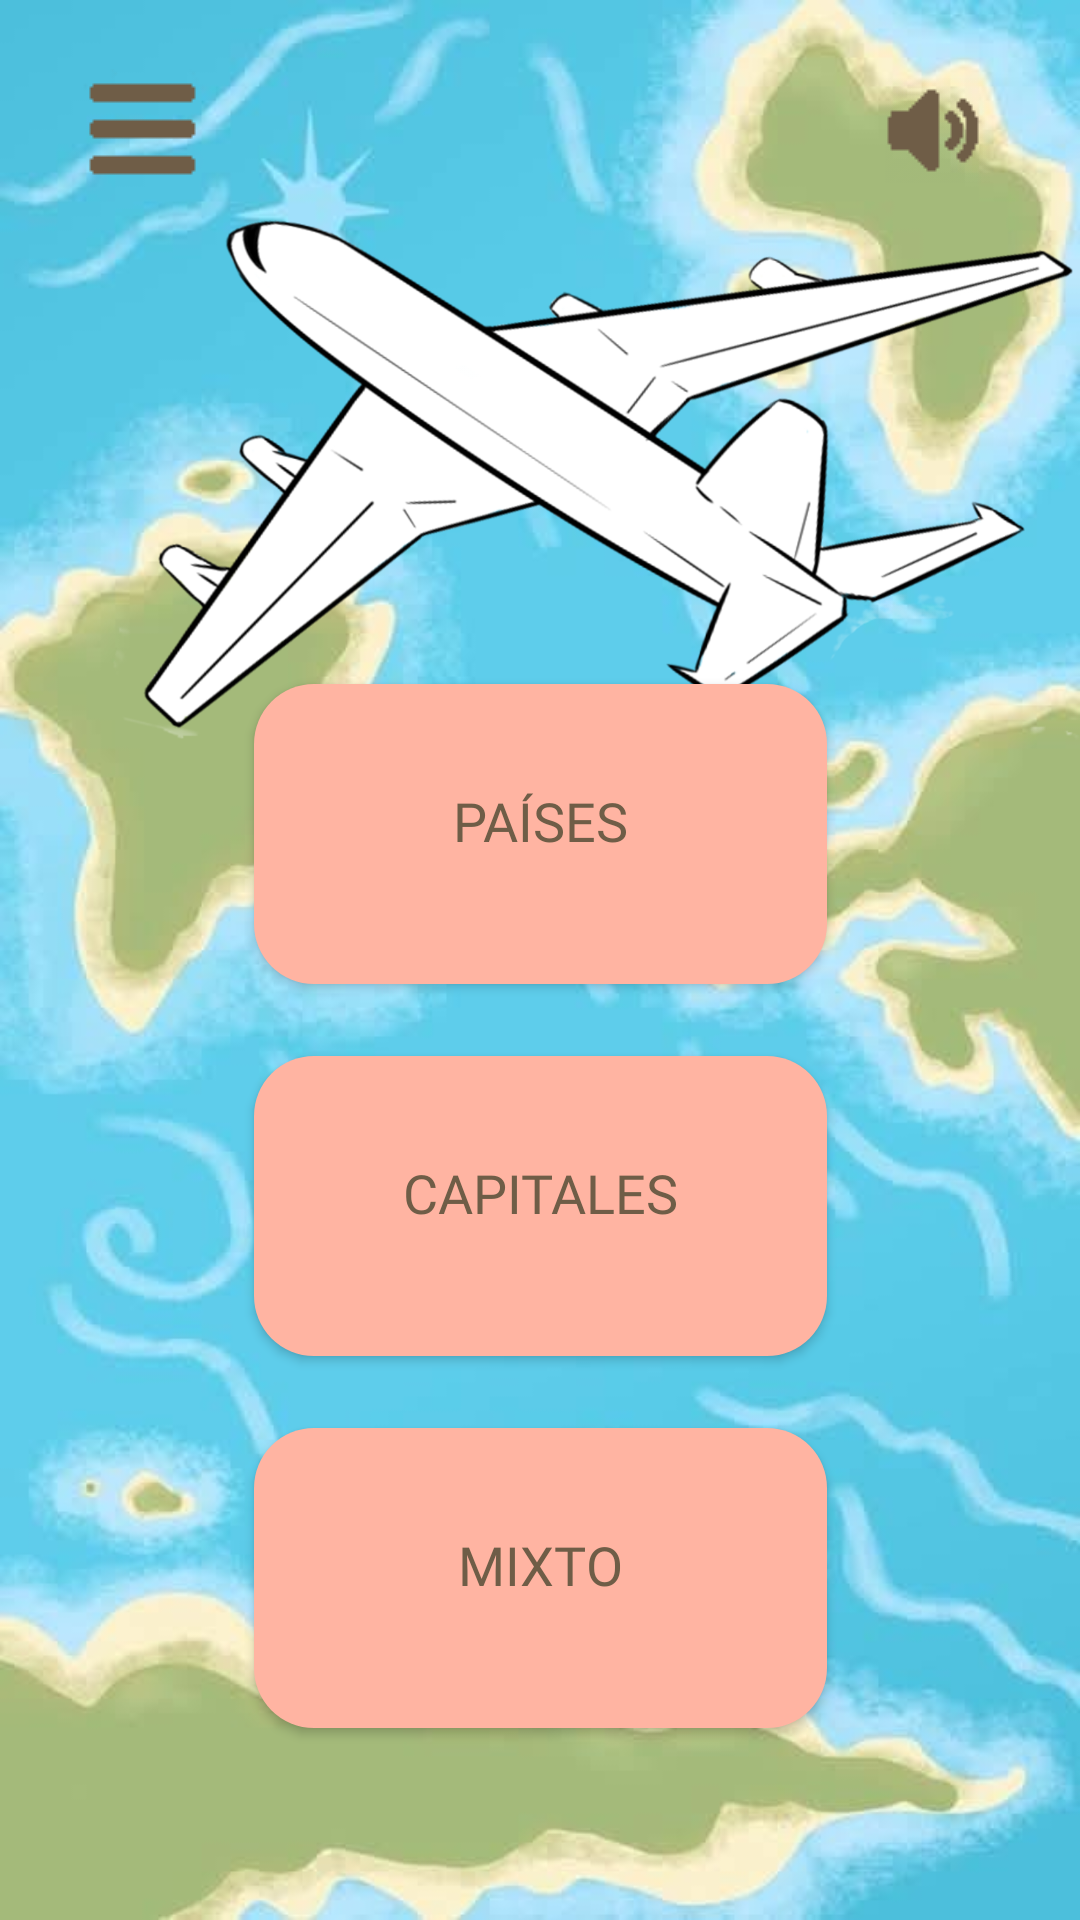

The Android layout XML behind this screen, and the referenced resources:
<!-- AndroidManifest.xml: application theme Base.Theme.ProjectErato -->
<!-- res/layout/activity_main.xml -->
<?xml version="1.0" encoding="utf-8"?>
<androidx.constraintlayout.widget.ConstraintLayout xmlns:android="http://schemas.android.com/apk/res/android"
    xmlns:app="http://schemas.android.com/apk/res-auto"
    xmlns:tools="http://schemas.android.com/tools"
    android:id="@+id/rootLayout"
    android:layout_width="match_parent"
    android:layout_height="match_parent"
    android:background="@drawable/fondoapp"
    android:scaleType="centerCrop"
    tools:context=".MainActivity">

    <Button
        android:id="@+id/buttonPaises"
        android:layout_width="191dp"
        android:layout_height="100dp"
        android:layout_marginStart="110dp"
        android:layout_marginEnd="110dp"
        android:layout_marginBottom="24dp"
        android:background="@drawable/button_background"
        android:fontFamily="@font/bungee_regular"
        android:paddingBottom="9dp"
        android:text="@string/paises"
        android:textColor="#6F5D47"
        android:textSize="18sp"
        app:layout_constraintBottom_toTopOf="@+id/buttonCapitales"
        app:layout_constraintEnd_toEndOf="parent"
        app:layout_constraintStart_toStartOf="parent" />

    <Button
        android:id="@+id/buttonCapitales"
        android:layout_width="191dp"
        android:layout_height="100dp"
        android:layout_marginStart="110dp"
        android:layout_marginEnd="110dp"
        android:layout_marginBottom="24dp"
        android:background="@drawable/button_background"
        android:fontFamily="@font/bungee_regular"
        android:paddingBottom="9dp"
        android:text="@string/capitales"
        android:textColor="#6F5D47"
        android:textSize="18sp"
        app:layout_constraintBottom_toTopOf="@+id/buttonMixto"
        app:layout_constraintEnd_toEndOf="parent"
        app:layout_constraintStart_toStartOf="parent" />

    <Button
        android:id="@+id/buttonMixto"
        android:layout_width="191dp"
        android:layout_height="100dp"
        android:layout_marginBottom="64dp"
        android:background="@drawable/button_background"
        android:fontFamily="@font/bungee_regular"
        android:paddingBottom="9dp"
        android:text="@string/mixto"
        android:textColor="#6F5D47"
        android:textSize="18sp"
        app:layout_constraintBottom_toBottomOf="parent"
        app:layout_constraintEnd_toEndOf="parent"
        app:layout_constraintStart_toStartOf="parent" />


    <ImageButton
        android:id="@+id/imageButtonVolumen"
        android:layout_width="63dp"
        android:layout_height="63dp"
        android:layout_marginTop="16dp"
        android:layout_marginEnd="16dp"
        android:background="@drawable/button_square_background"
        android:contentDescription="@string/botonvolumen"
        android:paddingBottom="8dp"
        app:layout_constraintEnd_toEndOf="parent"
        app:layout_constraintTop_toTopOf="parent"
        app:srcCompat="@drawable/iconovolumenencendido" />

    <ImageButton
        android:id="@+id/imageButtonMenu"
        android:layout_width="63dp"
        android:layout_height="63dp"
        android:layout_marginStart="16dp"
        android:layout_marginTop="16dp"
        android:background="@drawable/button_square_background"
        android:contentDescription="@string/botonmenu"
        android:paddingBottom="8dp"
        app:layout_constraintStart_toStartOf="parent"
        app:layout_constraintTop_toTopOf="parent"
        app:srcCompat="@drawable/menulineas"
        tools:ignore="DuplicateSpeakableTextCheck" />

    <ImageView
        android:id="@+id/imageView2"
        android:layout_width="370dp"
        android:layout_height="436dp"
        android:layout_marginStart="16dp"
        app:layout_constraintBottom_toTopOf="@+id/buttonPaises"
        app:layout_constraintStart_toStartOf="parent"
        app:layout_constraintTop_toBottomOf="@+id/imageButtonMenu"
        app:layout_constraintVertical_bias="0.486"
        app:srcCompat="@drawable/flaggen" />


</androidx.constraintlayout.widget.ConstraintLayout>
<!-- resources referenced by this layout -->
<resources>
  <!-- drawable button_background (drawable) -->
  <?xml version="1.0" encoding="utf-8"?>
  <shape xmlns:android="http://schemas.android.com/apk/res/android">
      <solid android:color="#FFB4A2" />
      <corners android:radius="20dp" />
  </shape>
  <!-- drawable flaggen: png bitmap (drawable, 315927 bytes) -->
  <!-- drawable fondoapp: jpeg bitmap (drawable, 36804 bytes) -->
  <!-- drawable iconovolumenencendido: png bitmap (drawable, 5054 bytes) -->
  <!-- drawable menulineas: png bitmap (drawable, 718 bytes) -->
  <string name="botonmenu" translatable="false">BotonMenu</string>
  <string name="botonvolumen" translatable="false">BotonVolumen</string>
  <string name="capitales">Capitales</string>
  <string name="mixto">Mixto</string>
  <string name="paises">Países</string>
  <style name="Base.Theme.ProjectErato" parent="Theme.Material3.DayNight.NoActionBar">
          
          
      </style>
</resources>
